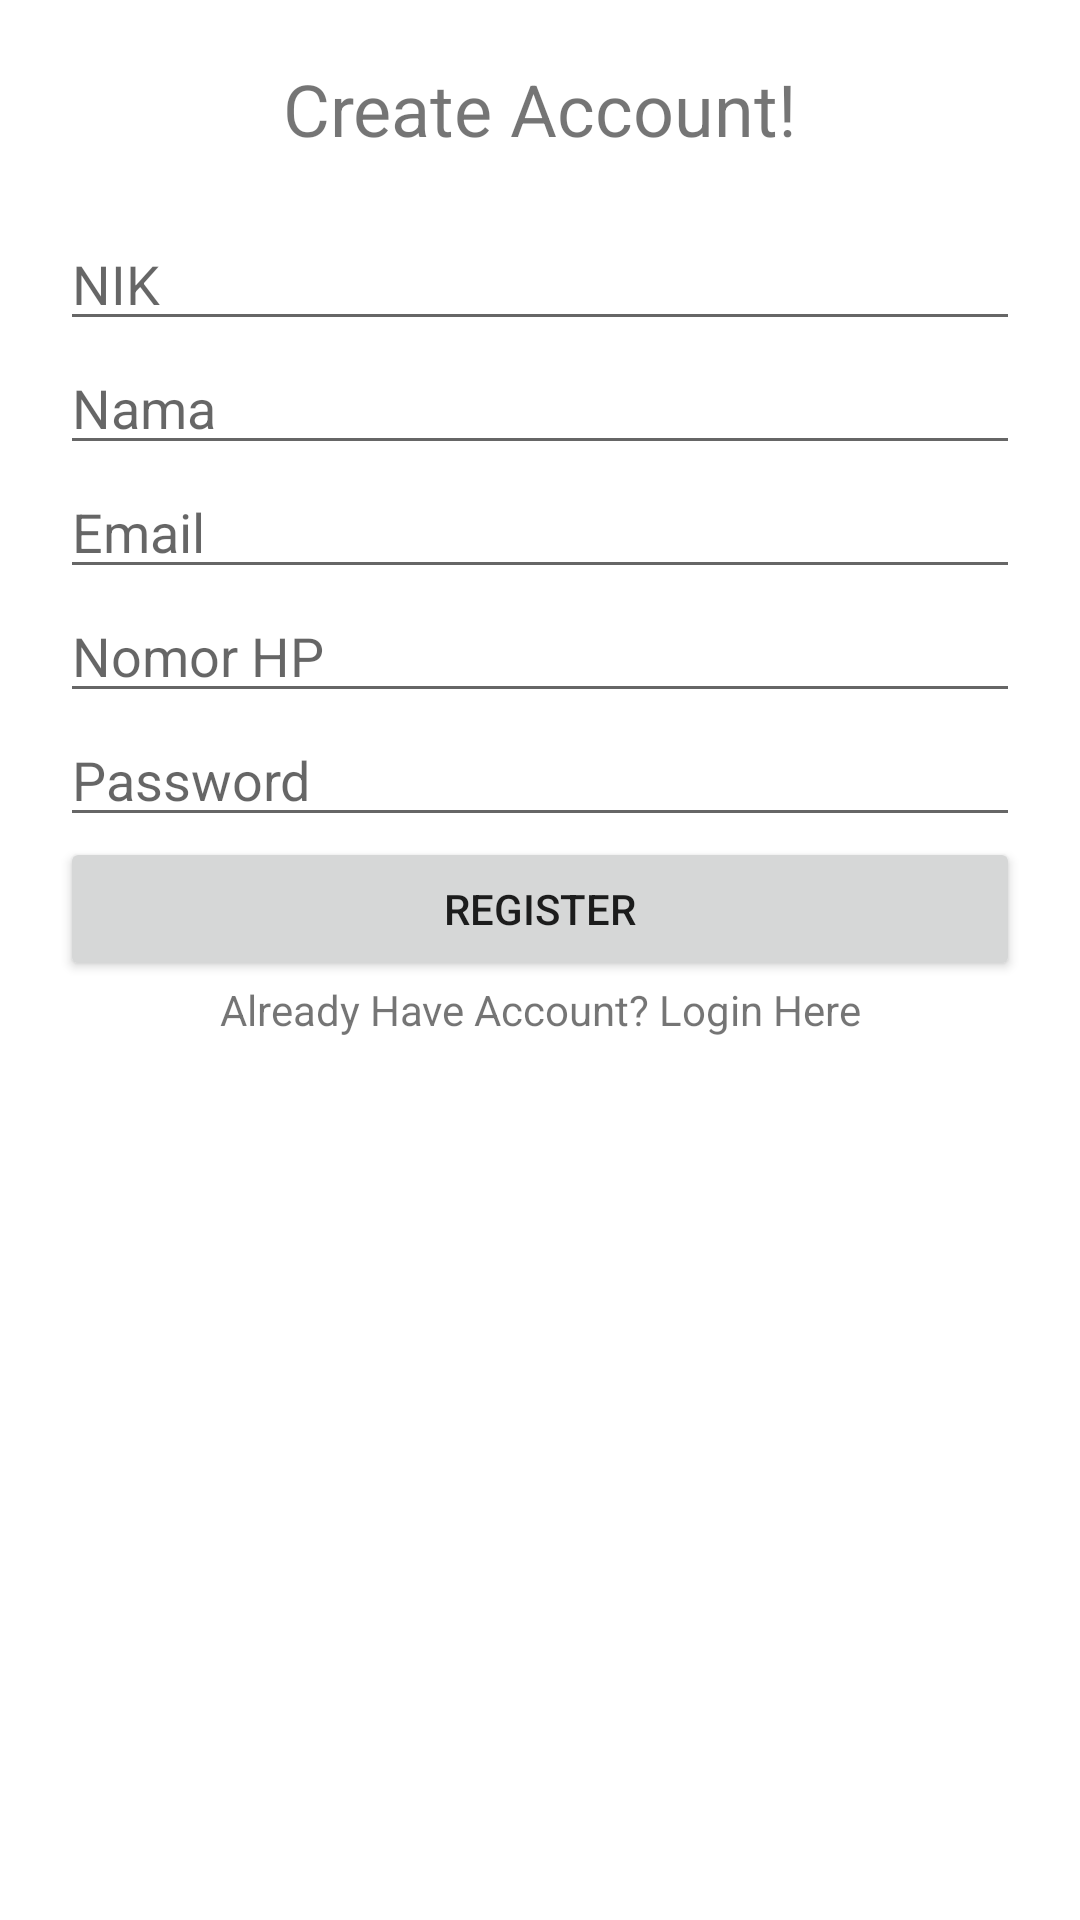

Android layout source for this screen:
<!-- AndroidManifest.xml: application theme Theme.Mesuji -->
<!-- res/layout/activity_register.xml -->
<?xml version="1.0" encoding="utf-8"?>
<LinearLayout xmlns:android="http://schemas.android.com/apk/res/android"
    xmlns:app="http://schemas.android.com/apk/res-auto"
    xmlns:tools="http://schemas.android.com/tools"
    android:layout_width="match_parent"
    android:orientation="vertical"
    android:layout_height="match_parent"
    tools:context=".RegisterActivity">
    <TextView
        android:id="@+id/tvPleaseLogin"
        android:layout_width="match_parent"
        android:layout_height="wrap_content"
        android:textAlignment="center"
        android:layout_marginTop="20dp"
        android:layout_marginLeft="20dp"
        android:layout_marginRight="20dp"
        android:text="Create Account!"
        android:textSize="24sp"/>

    <LinearLayout
        android:layout_width="match_parent"
        android:layout_marginLeft="20dp"
        android:layout_marginRight="20dp"
        android:layout_marginTop="20dp"
        android:orientation="vertical"
        android:layout_height="wrap_content">
        <EditText
            android:id="@+id/etNIK"
            android:layout_width="match_parent"
            android:layout_height="wrap_content"
            android:hint="NIK"
            android:drawablePadding="24dp"/>
        <EditText
            android:id="@+id/etNama"
            android:layout_width="match_parent"
            android:layout_height="wrap_content"
            android:hint="Nama"
            android:drawablePadding="24dp"/>
        <EditText
            android:id="@+id/etEmail"
            android:layout_width="match_parent"
            android:layout_height="wrap_content"
            android:hint="Email"
            android:drawablePadding="24dp"/>
        <EditText
            android:id="@+id/etPhone"
            android:layout_width="match_parent"
            android:layout_height="wrap_content"
            android:hint="Nomor HP"
            android:drawablePadding="24dp"/>
        <EditText
            android:id="@+id/etPassword"
            android:layout_width="match_parent"
            android:layout_height="wrap_content"
            android:hint="Password"
            android:drawablePadding="24dp"/>

        <Button
            android:id="@+id/btnRegister"
            android:layout_width="match_parent"
            android:layout_height="wrap_content"
            android:text="REGISTER"/>

        <TextView
            android:id="@+id/tvLoginHere"
            android:layout_width="match_parent"
            android:layout_height="wrap_content"
            android:textAlignment="center"
            android:text="Already Have Account? Login Here"/>
    </LinearLayout>
</LinearLayout>
<!-- resources referenced by this layout -->
<resources>
  <style name="Theme.Mesuji" parent="Theme.MaterialComponents.DayNight.DarkActionBar">
          
          <item name="colorPrimary">@color/purple_500</item>
          <item name="colorPrimaryVariant">@color/purple_700</item>
          <item name="colorOnPrimary">@color/white</item>
          
          <item name="colorSecondary">@color/teal_200</item>
          <item name="colorSecondaryVariant">@color/teal_700</item>
          <item name="colorOnSecondary">@color/black</item>
          
          <item name="android:statusBarColor">?attr/colorPrimaryVariant</item>
          
      </style>
  <!-- not gathered from this repository: default colours our renderer supplied (Android Studio template values) -->
  <color name="purple_500">#FF6200EE</color>
  <color name="purple_700">#FF3700B3</color>
  <color name="teal_200">#FF03DAC5</color>
  <color name="teal_700">#FF018786</color>
  <color name="black">#FF000000</color>
  <color name="white">#FFFFFFFF</color>
</resources>
